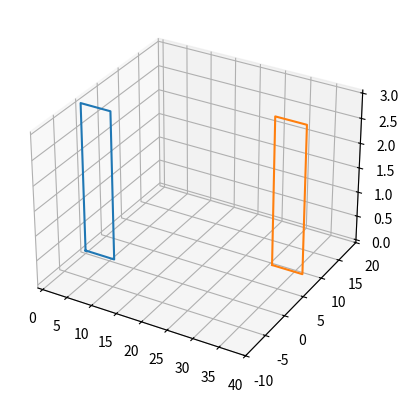

Recreate this plot in Python.
#!/usr/bin/env/ python3
# -*- coding: utf-8 -*-

"""
UNIVERSIDAD AUTÓNOMA DEL ESTADO DE MÉXICO
CU UAEM ZUMPANGO

UA: GRAFICACION
[redacted]
    
[redacted]

Tema: Coordenadas homogeneas en el plano 3D
Descripción: 

@author: Antonio
Created on Fri Sep  3 12:57:49 2021
"""

import matplotlib.pyplot as plt
import numpy as np
from mpl_toolkits.mplot3d import Axes3D
from numpy import pi, sin, cos, exp, linspace, array

P = array([[0,0,0,1], [6,0,0,1], [6,0,3,1], [0,0,3,1], [0,0,0,1]])

plt.figure()

for i in range(20):
    h = 12+i
    j = -10+i
    k = 0
    
    T = array([[1,0,0,0], [0,1,0,0], [0,0,1,0], [h,j,k,1]])
    
    F = P@T
    
    plt.subplot(111, projection='3d')
    #plt.xlabel("Ejex")
    #plt.ylabel("Ejey")
    plt.xlim(-1,40)
    plt.ylim(-10,20)
    
    plt.plot(P[:,0], P[:,1], P[:,2])
    plt.plot(F[:,0], F[:,1], F[:,2])
    
    plt.pause(0.01)
    
    if i != 19:
        plt.clf()
